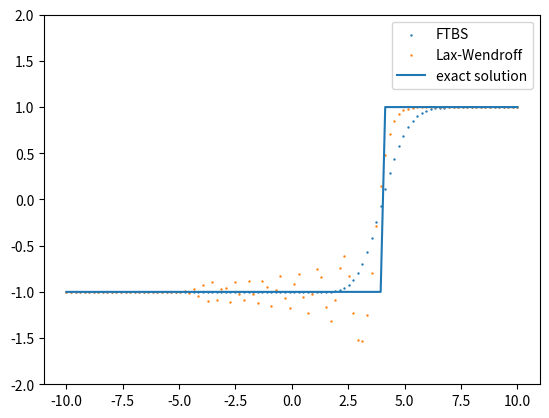
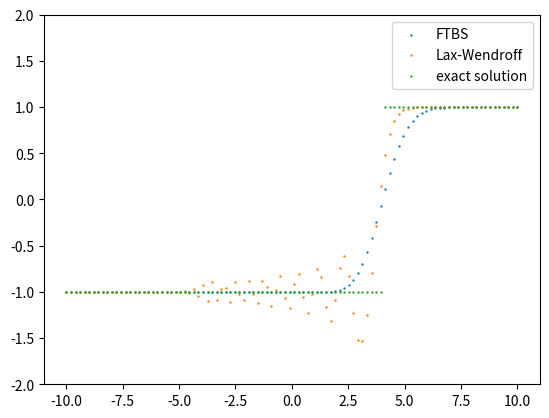

Recreate these plots in Python, in order.
import numpy as np
import matplotlib.pyplot as plt
import matplotlib.animation as animation

tend = 2
N = 100
dx = 20 / N
dt = 1 / (4 * N)  # <= 1/(2N)
c = 2 * dt / dx
x = np.linspace(-10, 10, N)


def u_exact(x, t):
    return -np.ones(N) + 2 * (x > 2 * t)


# Initial values:
u_0 = -np.ones(N) + 2 * (x > 0)
u_FTBS = u_0
u_LW = u_0
num_solutions_FTBS = [u_FTBS]
num_solutions_LW = [u_LW]
exact_solutions = [u_0]
# FTBS Matrix:
M_FTBS = np.diag((1 - c) * np.ones(N)) + np.diag(c * np.ones(N - 1), -1)
M_FTBS[0, 0] += c
t = 0
while t < tend:
    u_FTBS = M_FTBS @ u_FTBS
    num_solutions_FTBS.append(u_FTBS)
    t += dt
# Lax-Wendroff Matrix:
M_LW = np.diag((1 - c ** 2) * np.ones(N)) + np.diag(c * (c - 1) / 2 * np.ones(N - 1), 1) + np.diag(
    c * (c + 1) / 2 * np.ones(N - 1), -1)
M_LW[0, 0] += c * (c + 1) / 2
M_LW[-1, -1] += c * (c - 1) / 2
t = 0
while t < tend:
    u_LW = M_LW @ u_LW
    num_solutions_LW.append(u_LW)
    exact_solutions.append(u_exact(x, t))
    t += dt

# Plotting
plt.scatter(x, u_FTBS, label="FTBS", s=0.5)
plt.scatter(x, u_LW, label="Lax-Wendroff", s=0.5)
plt.plot(x, u_exact(x, tend), label="exact solution")
plt.ylim((-2, 2))
plt.legend()
plt.show()

fig, ax = plt.subplots()

scat_FTBS = ax.scatter(x, u_FTBS, label="FTBS", s=0.5)
scat_LW = ax.scatter(x, u_LW, label="Lax-Wendroff", s=0.5)
scat_exact = ax.scatter(x, u_exact(x, tend), label="exact solution", s=0.5)
plt.ylim((-2, 2))
ax.legend()


def update(frame):
    # for each frame, update the data stored on each artist.
    # update the FTBS scatter plot:
    data = np.stack([x, num_solutions_FTBS[frame*10]]).T
    scat_FTBS.set_offsets(data)
    # update the LW scatter plot:
    data = np.stack([x, num_solutions_LW[frame*10]]).T
    scat_LW.set_offsets(data)
    # update the exact line plot:
    data = np.stack([x, exact_solutions[frame*10]]).T
    scat_exact.set_offsets(data)
    return scat_FTBS, scat_LW, scat_exact


ani = animation.FuncAnimation(fig=fig, func=update, frames=100, interval=100)
plt.show()
